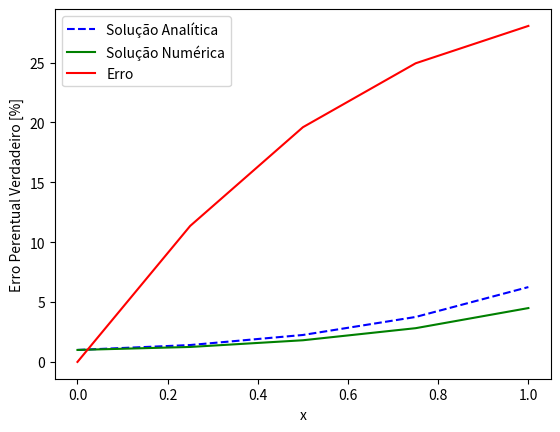

Here is the Python script that generated this plot:
# Questão 1 - Letra b - Solução Numérica - Método de Euler:

import numpy as np 
import matplotlib.pyplot as plt 

# Definindo as variáveis de entrada:

xf = 1
x0 = 0
y0 = 1
h = 0.25
n = ((xf-x0)/(h)) + 1
print(n)

# Criando os vetores:

x = np.zeros(int(n))
y = np.zeros(int(n))
print('y', y)
print('x', x)

# Alimentando os vetores com as condições inicias:

for i in range(int(n)):
    print(i) # vai percorrer de 0 até o número inteiro de elementos, i de 0 a 4 para fechar 5 elementos 
    if i == 0:
        x[i] = x0
        y[i] = y0
    else:
        x[i] = i*h
        y[i] = 0
print('x', x)
print('y', y)

# Definindo a EDO:

def f(x,y):
    return (1+4*x)*np.sqrt(y)

# Método de Euler:

for i in range(0, int(n) - 1): # O i de n-1 vai calcular o y[i+1] (último), o i de n não tem como calcular próximo y[i+1] (ultrapassa o número de elementos dos vetores
    y[i+1] = y[i] + h*f(x[i], y[i])
    
print('y', y)

# Solução Analítica:

yex = np.zeros(int(n))

for i in range(len(x)): # percorre todos os valores presentes em x 
    yex[i] = ((x[i] + 2*x[i]**2 + 2)/2)**2

print('yex', yex)

# Cálculo do Erro Percentual Verdadeiro:

erro = np.zeros(int(n))

for i in range(len(y)):
    erro[i] = np.abs((yex[i] - y[i])/yex[i])*100

print(erro)

# Plotagem das soluções:
plt.plot(x, yex, linestyle='dashed', color='blue', label='Solução Analítica')
plt.plot(x,y, linestyle='-', color='green', label='Solução Numérica')

plt.legend()
plt.xlabel('x')
plt.ylabel('y(x)')
plt.grid()
plt.show()

# Plotagem dos erros:

plt.plot(x, erro, linestyle='-', color='red', label='Erro')

plt.legend()
plt.xlabel('x')
plt.ylabel('Erro Perentual Verdadeiro [%]')
plt.grid()
plt.show()
